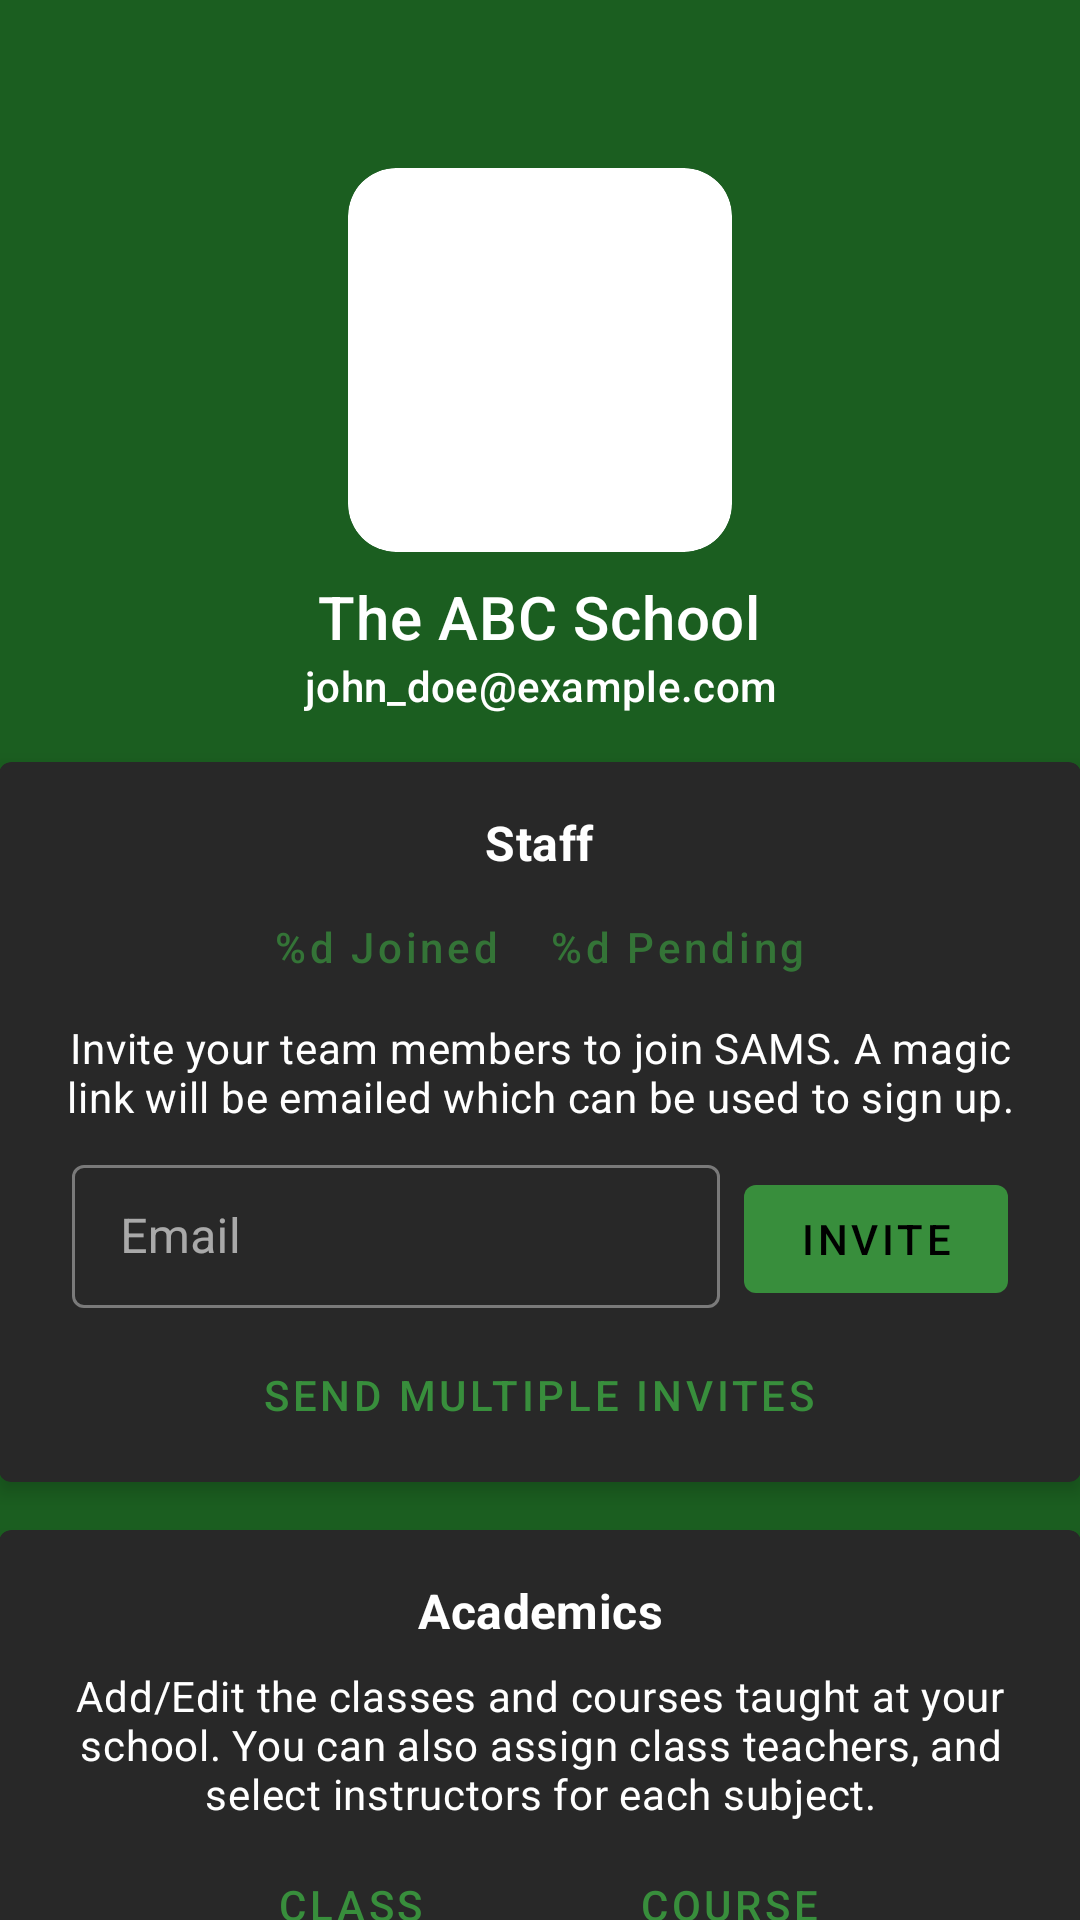

Produce the Android XML layout that renders to this screen, including the resource entries it uses.
<!-- AndroidManifest.xml: application theme AppTheme -->
<!-- res/layout/activity_school.xml -->
<?xml version="1.0" encoding="utf-8"?>
<androidx.coordinatorlayout.widget.CoordinatorLayout
    xmlns:android="http://schemas.android.com/apk/res/android"
    xmlns:tools="http://schemas.android.com/tools"
    xmlns:app="http://schemas.android.com/apk/res-auto"
    android:id="@+id/schoolActivity"
    android:layout_width="match_parent"
    android:layout_height="match_parent"
    android:background="?attr/colorPrimaryDark"
    android:theme="@style/AppTheme.Dark"
    tools:context=".SchoolDashboardActivity">

  <com.google.android.material.appbar.AppBarLayout
      android:layout_width="match_parent"
      android:layout_height="wrap_content"
      android:background="@android:color/transparent"
      android:gravity="center"
      app:elevation="0dp">

    <androidx.appcompat.widget.Toolbar
        android:id="@+id/toolbar"
        android:layout_width="match_parent"
        android:layout_height="?actionBarSize"
        android:background="@android:color/transparent"
        app:layout_scrollFlags="scroll"/>

  </com.google.android.material.appbar.AppBarLayout>

  <androidx.core.widget.NestedScrollView
      android:layout_width="match_parent"
      android:layout_height="match_parent"
      app:layout_behavior="@string/appbar_scrolling_view_behavior">

    <LinearLayout
        android:layout_width="match_parent"
        android:layout_height="match_parent"
        android:gravity="center_horizontal"
        android:padding="@dimen/activity_horizontal_margin"
        android:orientation="vertical">

      <com.google.android.material.card.MaterialCardView
          android:layout_width="128dp"
          android:layout_height="128dp"
          app:cardBackgroundColor="@android:color/white"
          app:cardCornerRadius="16dp"
          app:cardElevation="0dp">

        <androidx.appcompat.widget.AppCompatImageView
            android:id="@+id/schoolCode"
            android:layout_width="match_parent"
            android:layout_height="match_parent"
            android:scaleType="fitCenter"/>

      </com.google.android.material.card.MaterialCardView>

      <com.google.android.material.textview.MaterialTextView
          style="@style/TextAppearance.MaterialComponents.Headline6"
          android:id="@+id/schoolName"
          android:layout_width="wrap_content"
          android:layout_height="wrap_content"
          android:layout_marginTop="8dp"
          android:gravity="center"
          android:text="@string/ph_school"/>

      <com.google.android.material.textview.MaterialTextView
          style="@style/TextAppearance.MaterialComponents.Subtitle2"
          android:id="@+id/schoolEmail"
          android:layout_width="wrap_content"
          android:layout_height="wrap_content"
          android:layout_marginBottom="16dp"
          android:gravity="center"
          android:text="@string/ph_email"/>

      
      <com.google.android.material.card.MaterialCardView
          android:layout_width="match_parent"
          android:layout_height="wrap_content"
          android:theme="@style/AppTheme"
          app:contentPadding="8dp"
          app:cardElevation="4dp">

        <LinearLayout
            android:layout_width="match_parent"
            android:layout_height="wrap_content"
            android:gravity="center"
            android:orientation="vertical">

          <com.google.android.material.textview.MaterialTextView
              style="@style/TextAppearance.MaterialComponents.Subtitle1"
              android:layout_width="wrap_content"
              android:layout_height="wrap_content"
              android:layout_marginTop="8dp"
              android:gravity="center"
              android:textStyle="bold"
              android:text="@string/staff"/>

          <LinearLayout
              android:layout_width="wrap_content"
              android:layout_height="wrap_content"
              android:orientation="horizontal">

            <com.google.android.material.button.MaterialButton
                style="@style/Widget.MaterialComponents.Button.TextButton"
                android:id="@+id/joinedStaffButton"
                android:layout_width="wrap_content"
                android:layout_height="wrap_content"
                android:alpha="0.75"
                android:gravity="center"
                android:onClick="onJoinedStaffClicked"
                android:text="@string/label_staff_joined"
                android:textAllCaps="false"
                app:icon="@drawable/ic_team"
                app:iconGravity="textStart"
                app:iconPadding="2dp"
                app:iconSize="24dp"/>

            <com.google.android.material.button.MaterialButton
                style="@style/Widget.MaterialComponents.Button.TextButton"
                android:id="@+id/invitedStaffButton"
                android:layout_width="wrap_content"
                android:layout_height="wrap_content"
                android:alpha="0.75"
                android:gravity="center"
                android:onClick="onInvitedStaffClicked"
                android:text="@string/label_staff_invited"
                android:textAllCaps="false"
                app:iconGravity="textStart"
                app:icon="@drawable/ic_invite"
                app:iconPadding="2dp"
                app:iconSize="24dp"/>

          </LinearLayout>

          <com.google.android.material.textview.MaterialTextView
              style="@style/TextAppearance.MaterialComponents.Body2"
              android:layout_width="320dp"
              android:layout_height="wrap_content"
              android:gravity="center"
              android:text="@string/staff_body"/>

          <LinearLayout
              android:layout_width="wrap_content"
              android:layout_height="wrap_content"
              android:layout_margin="8dp"
              android:gravity="top"
              android:orientation="horizontal">

            <com.google.android.material.textfield.TextInputLayout
                style="@style/Widget.MaterialComponents.TextInputLayout.OutlinedBox.Dense"
                android:layout_width="216dp"
                android:layout_height="wrap_content"
                android:hint="@string/hint_email">

              <com.google.android.material.textfield.TextInputEditText
                  android:id="@+id/emailField"
                  android:layout_width="match_parent"
                  android:layout_height="wrap_content"
                  android:inputType="textFilter|textEmailAddress"/>

            </com.google.android.material.textfield.TextInputLayout>

            <com.google.android.material.button.MaterialButton
                style="@style/Widget.MaterialComponents.Button.UnelevatedButton"
                android:id="@+id/inviteSingleButton"
                android:layout_width="wrap_content"
                android:layout_height="wrap_content"
                android:layout_marginStart="8dp"
                android:layout_marginLeft="8dp"
                android:onClick="onInviteSingleClicked"
                android:text="@string/label_invite"/>

          </LinearLayout>

          <com.google.android.material.button.MaterialButton
              style="@style/Widget.MaterialComponents.Button.TextButton"
              android:id="@+id/inviteMultipleButton"
              android:layout_width="wrap_content"
              android:layout_height="42dp"
              android:onClick="onInviteMultipleClicked"
              android:text="@string/label_invite_multiple"/>

        </LinearLayout>

      </com.google.android.material.card.MaterialCardView>

      
      <com.google.android.material.card.MaterialCardView
          android:layout_width="match_parent"
          android:layout_height="wrap_content"
          android:layout_marginTop="16dp"
          android:theme="@style/AppTheme"
          app:contentPadding="8dp"
          app:cardElevation="4dp">

        <LinearLayout
            android:layout_width="match_parent"
            android:layout_height="wrap_content"
            android:gravity="center"
            android:orientation="vertical">

          <com.google.android.material.textview.MaterialTextView
              style="@style/TextAppearance.MaterialComponents.Subtitle1"
              android:layout_width="wrap_content"
              android:layout_height="wrap_content"
              android:layout_marginTop="8dp"
              android:gravity="center"
              android:textStyle="bold"
              android:text="@string/academics"/>

          <com.google.android.material.textview.MaterialTextView
              style="@style/TextAppearance.MaterialComponents.Body2"
              android:layout_width="320dp"
              android:layout_height="wrap_content"
              android:layout_margin="8dp"
              android:gravity="center"
              android:text="@string/academics_body"/>

          <LinearLayout
              android:layout_width="wrap_content"
              android:layout_height="wrap_content"
              android:orientation="horizontal">

            <com.google.android.material.button.MaterialButton
                style="@style/Widget.MaterialComponents.Button.TextButton"
                android:id="@+id/manageClassesButton"
                android:layout_width="wrap_content"
                android:layout_height="wrap_content"
                android:onClick="onManageClassesClicked"
                android:text="@string/label_manage_classes"/>

            <com.google.android.material.button.MaterialButton
                style="@style/Widget.MaterialComponents.Button.TextButton"
                android:id="@+id/manageSubjectsButton"
                android:layout_width="wrap_content"
                android:layout_height="wrap_content"
                android:onClick="onManageSubjectsClicked"
                android:text="@string/label_manage_courses"/>

          </LinearLayout>

        </LinearLayout>

      </com.google.android.material.card.MaterialCardView>

    </LinearLayout>

  </androidx.core.widget.NestedScrollView>

</androidx.coordinatorlayout.widget.CoordinatorLayout>
<!-- resources referenced by this layout -->
<resources>
  <string name="academics">Academics</string>
  <string name="academics_body">Add/Edit the classes and courses taught at your school. You can also
      assign class teachers, and select instructors for each subject.
    </string>
  <string name="hint_email">Email</string>
  <string name="label_invite">Invite</string>
  <string name="label_invite_multiple">Send Multiple Invites</string>
  <string name="label_manage_classes">Class\nManagement</string>
  <string name="label_manage_courses">Course\nManagement</string>
  <string name="label_staff_invited">%d Pending</string>
  <string name="label_staff_joined">%d Joined</string>
  <string name="ph_email">john_doe@example.com</string>
  <string name="ph_school">The ABC School</string>
  <string name="staff">Staff</string>
  <string name="staff_body">Invite your team members to join SAMS. A magic link will be emailed which
      can be used to sign up.
    </string>
  <style name="AppTheme" parent="Theme.MaterialComponents.NoActionBar">
      <item name="colorPrimary">@color/colorPrimary</item>
      <item name="colorPrimaryDark">@color/colorPrimaryDark</item>
      <item name="colorAccent">@color/colorAccent</item>
    </style>
  <color name="colorPrimary">#388E3C</color>
  <color name="colorPrimaryDark">#1B5E20</color>
  <color name="colorAccent">#64B5F6</color>
</resources>
